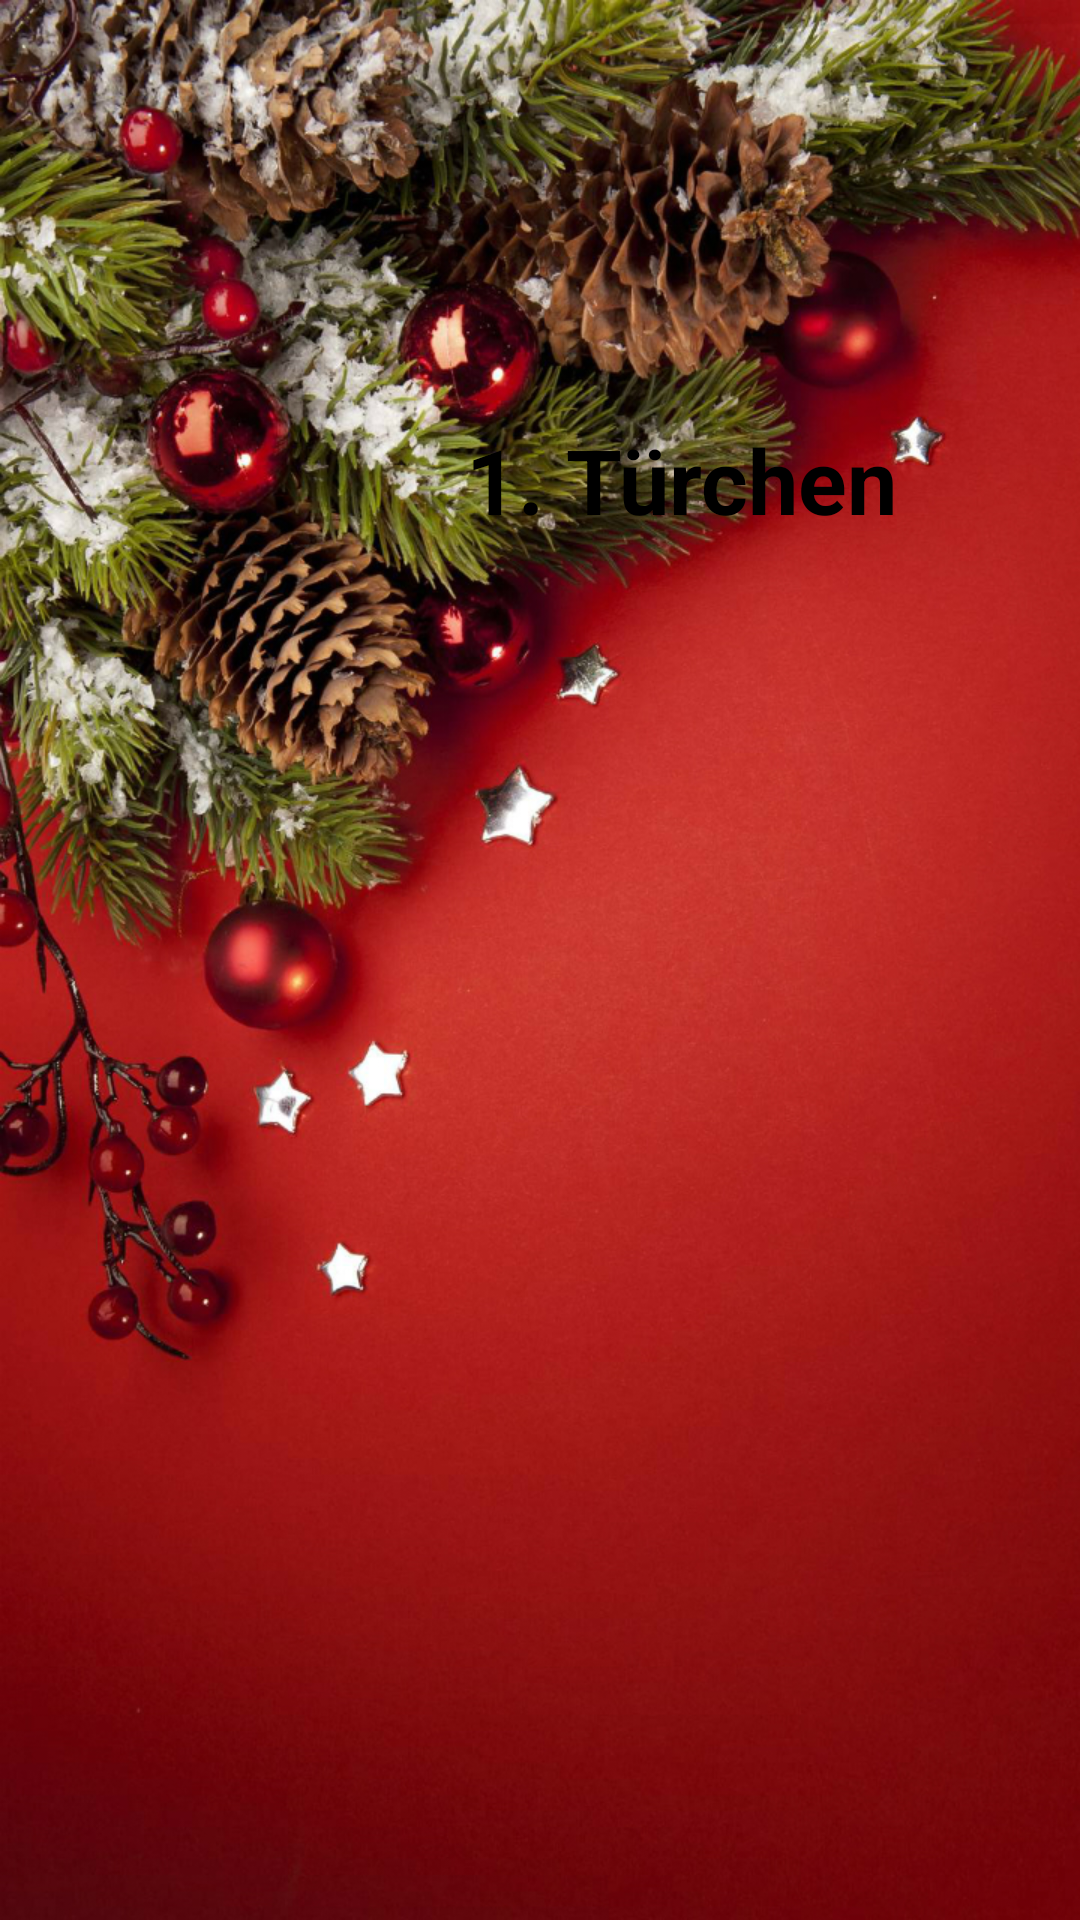

Android layout source for this screen:
<!-- AndroidManifest.xml: application theme AppTheme -->
<!-- res/layout/activity_door.xml -->
<?xml version="1.0" encoding="utf-8"?>
<androidx.constraintlayout.widget.ConstraintLayout xmlns:android="http://schemas.android.com/apk/res/android"
    xmlns:app="http://schemas.android.com/apk/res-auto"
    xmlns:tools="http://schemas.android.com/tools"
    android:layout_width="match_parent"
    android:layout_height="match_parent"
    android:background="@drawable/doorbackground"
    android:id="@+id/layout"
    tools:context=".DoorActivity">

    <TextView
        android:id="@+id/door_txt_head"
        android:layout_width="wrap_content"
        android:layout_height="wrap_content"
        android:layout_marginBottom="37dp"
        android:text="1. Türchen"
        android:textColor="@android:color/black"
        android:textSize="30sp"
        android:textStyle="bold"
        app:layout_constraintBottom_toTopOf="@+id/door_scrollView"
        app:layout_constraintEnd_toEndOf="@+id/door_scrollView"
        app:layout_constraintStart_toStartOf="@+id/door_scrollView" />

    <ScrollView
        android:id="@+id/door_scrollView"
        android:layout_width="250dp"
        android:layout_height="391dp"
        android:layout_marginEnd="8dp"
        android:layout_marginBottom="32dp"
        app:layout_constraintBottom_toBottomOf="parent"
        app:layout_constraintEnd_toEndOf="parent"></ScrollView>

    <ImageView
        android:id="@+id/door_img"
        android:layout_width="0dp"
        android:layout_height="0dp"
        android:layout_marginStart="64dp"
        android:layout_marginTop="32dp"
        android:layout_marginEnd="64dp"
        android:layout_marginBottom="32dp"
        app:layout_constraintBottom_toTopOf="@+id/door_txt_head"
        app:layout_constraintEnd_toEndOf="@+id/door_txt_head"
        app:layout_constraintHorizontal_bias="0.21"
        app:layout_constraintStart_toStartOf="parent"
        app:layout_constraintTop_toTopOf="parent"
        tools:srcCompat="@tools:sample/avatars" />

    <TextView
        android:id="@+id/answer"
        android:layout_width="wrap_content"
        android:layout_height="wrap_content"
        android:text="Antwort:"
        android:textAppearance="@style/TextAppearance.AppCompat.Body2"
        android:textSize="18sp"
        android:visibility="invisible"
        app:layout_constraintBottom_toTopOf="@+id/txtanswer"
        app:layout_constraintStart_toStartOf="@+id/txtanswer" />

    <EditText
        android:id="@+id/txtanswer"
        android:layout_width="0dp"
        android:layout_height="wrap_content"
        android:layout_marginStart="32dp"
        android:layout_marginEnd="16dp"
        android:ems="10"
        android:inputType="number"
        android:visibility="invisible"
        app:layout_constraintBottom_toBottomOf="@+id/door_scrollView"
        app:layout_constraintEnd_toStartOf="@+id/door_scrollView"
        app:layout_constraintStart_toStartOf="parent"
        app:layout_constraintTop_toTopOf="@+id/door_scrollView"
        app:layout_constraintVertical_bias="0.63" />

    <Button
        android:id="@+id/answerbtn"
        android:layout_width="wrap_content"
        android:layout_height="wrap_content"
        android:layout_marginTop="16dp"
        android:background="@android:color/transparent"
        android:onClick="onAnswer"
        android:text="Prüfen"
        android:visibility="invisible"
        app:layout_constraintEnd_toEndOf="@+id/txtanswer"
        app:layout_constraintStart_toStartOf="@+id/txtanswer"
        app:layout_constraintTop_toBottomOf="@+id/txtanswer" />
</androidx.constraintlayout.widget.ConstraintLayout>
<!-- resources referenced by this layout -->
<resources>
  <!-- drawable doorbackground: jpg bitmap (drawable-v24, 813287 bytes) -->
  <style name="AppTheme" parent="Theme.AppCompat.Light.NoActionBar">
          
          <item name="android:windowLayoutInDisplayCutoutMode" tools:targetApi="p">shortEdges</item>
          <item name="android:windowFullscreen">true</item>
          <item name="colorPrimary">@color/colorPrimary</item>
          <item name="colorPrimaryDark">@color/colorPrimaryDark</item>
          <item name="colorAccent">@color/colorAccent</item>
      </style>
  <color name="colorPrimary">#008577</color>
  <color name="colorPrimaryDark">#00574B</color>
  <color name="colorAccent">#FF1100</color>
</resources>
